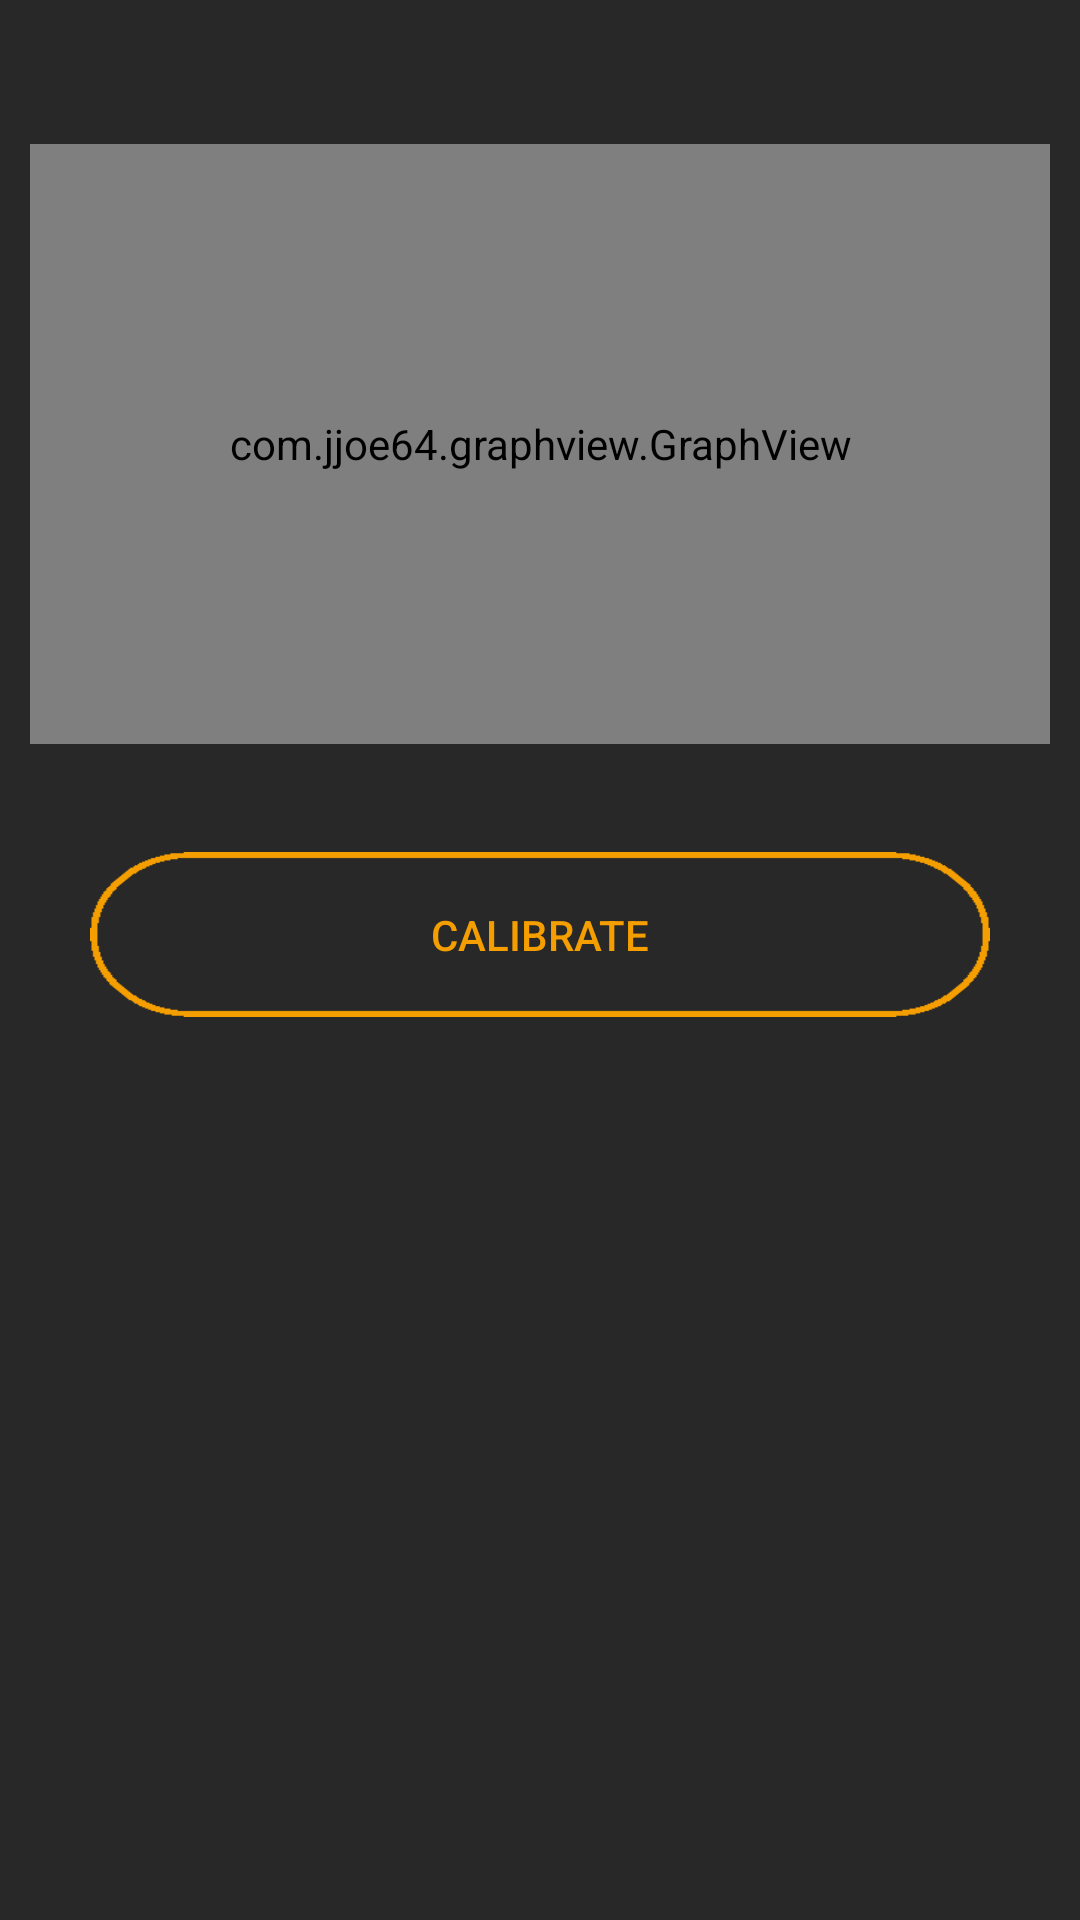

Android layout source for this screen:
<!-- AndroidManifest.xml: application theme AppTheme -->
<!-- res/layout/calibirate.xml -->
<?xml version="1.0" encoding="utf-8"?>
<RelativeLayout xmlns:android="http://schemas.android.com/apk/res/android"
    xmlns:app="http://schemas.android.com/apk/res-auto"
    android:orientation="vertical"
    android:layout_width="match_parent"
    android:layout_height="match_parent"
    android:paddingBottom="10dp"
    android:paddingLeft="10dp"
    android:paddingTop="10dp"
    android:paddingRight="10dp"
    android:background="#282828">

    <ImageView
        android:layout_width="wrap_content"
        android:layout_height="wrap_content"
        android:id="@+id/imageView2"
        android:layout_gravity="center_horizontal"
        android:src="@drawable/vibrate"

        android:layout_below="@+id/graph"
        android:layout_alignParentLeft="true"
        android:layout_alignParentStart="true"
        android:layout_alignRight="@+id/snackbarPosition3"
        android:layout_alignEnd="@+id/snackbarPosition3" />

    <com.jjoe64.graphview.GraphView
        android:layout_width="match_parent"
        android:layout_height="200dip"
        android:id="@+id/graph"
        app:seriesType="bar"
        app:seriesColor="#f49e00"
        android:layout_alignParentTop="true"
        android:layout_alignParentLeft="true"
        android:layout_alignParentStart="true"
        android:layout_marginTop="38dp" />


    <Button
        android:layout_width="300sp"
        android:layout_height="55sp"
        android:background="@drawable/backbut2"
        android:textColor="#f49e00"
        android:text="Calibrate"
        android:id="@+id/button3"
        android:layout_marginTop="36dp"

        android:layout_below="@+id/imageView2"
        android:layout_centerHorizontal="true" />

    <android.support.design.widget.CoordinatorLayout
        android:layout_width="match_parent"
        android:layout_height="match_parent"

        android:id="@+id/snackbarPosition3"
        android:layout_alignParentTop="true"
        android:layout_alignParentLeft="true"
        android:layout_alignParentStart="true">
    </android.support.design.widget.CoordinatorLayout>

</RelativeLayout>
<!-- resources referenced by this layout -->
<resources>
  <!-- drawable backbut2: png bitmap (drawable, 4078 bytes) -->
  <style name="AppTheme" parent="Theme.AppCompat.Light.DarkActionBar">
          
          <item name="colorPrimary">#24313C</item>
          <item name="colorPrimaryDark">@color/colorPrimaryDark</item>
          <item name="colorAccent">@color/colorAccent</item>
      </style>
  <!-- not gathered from this repository: default colours our renderer supplied (Android Studio template values) -->
  <color name="colorPrimaryDark">#FF3700B3</color>
  <color name="colorAccent">#FF03DAC5</color>
</resources>
